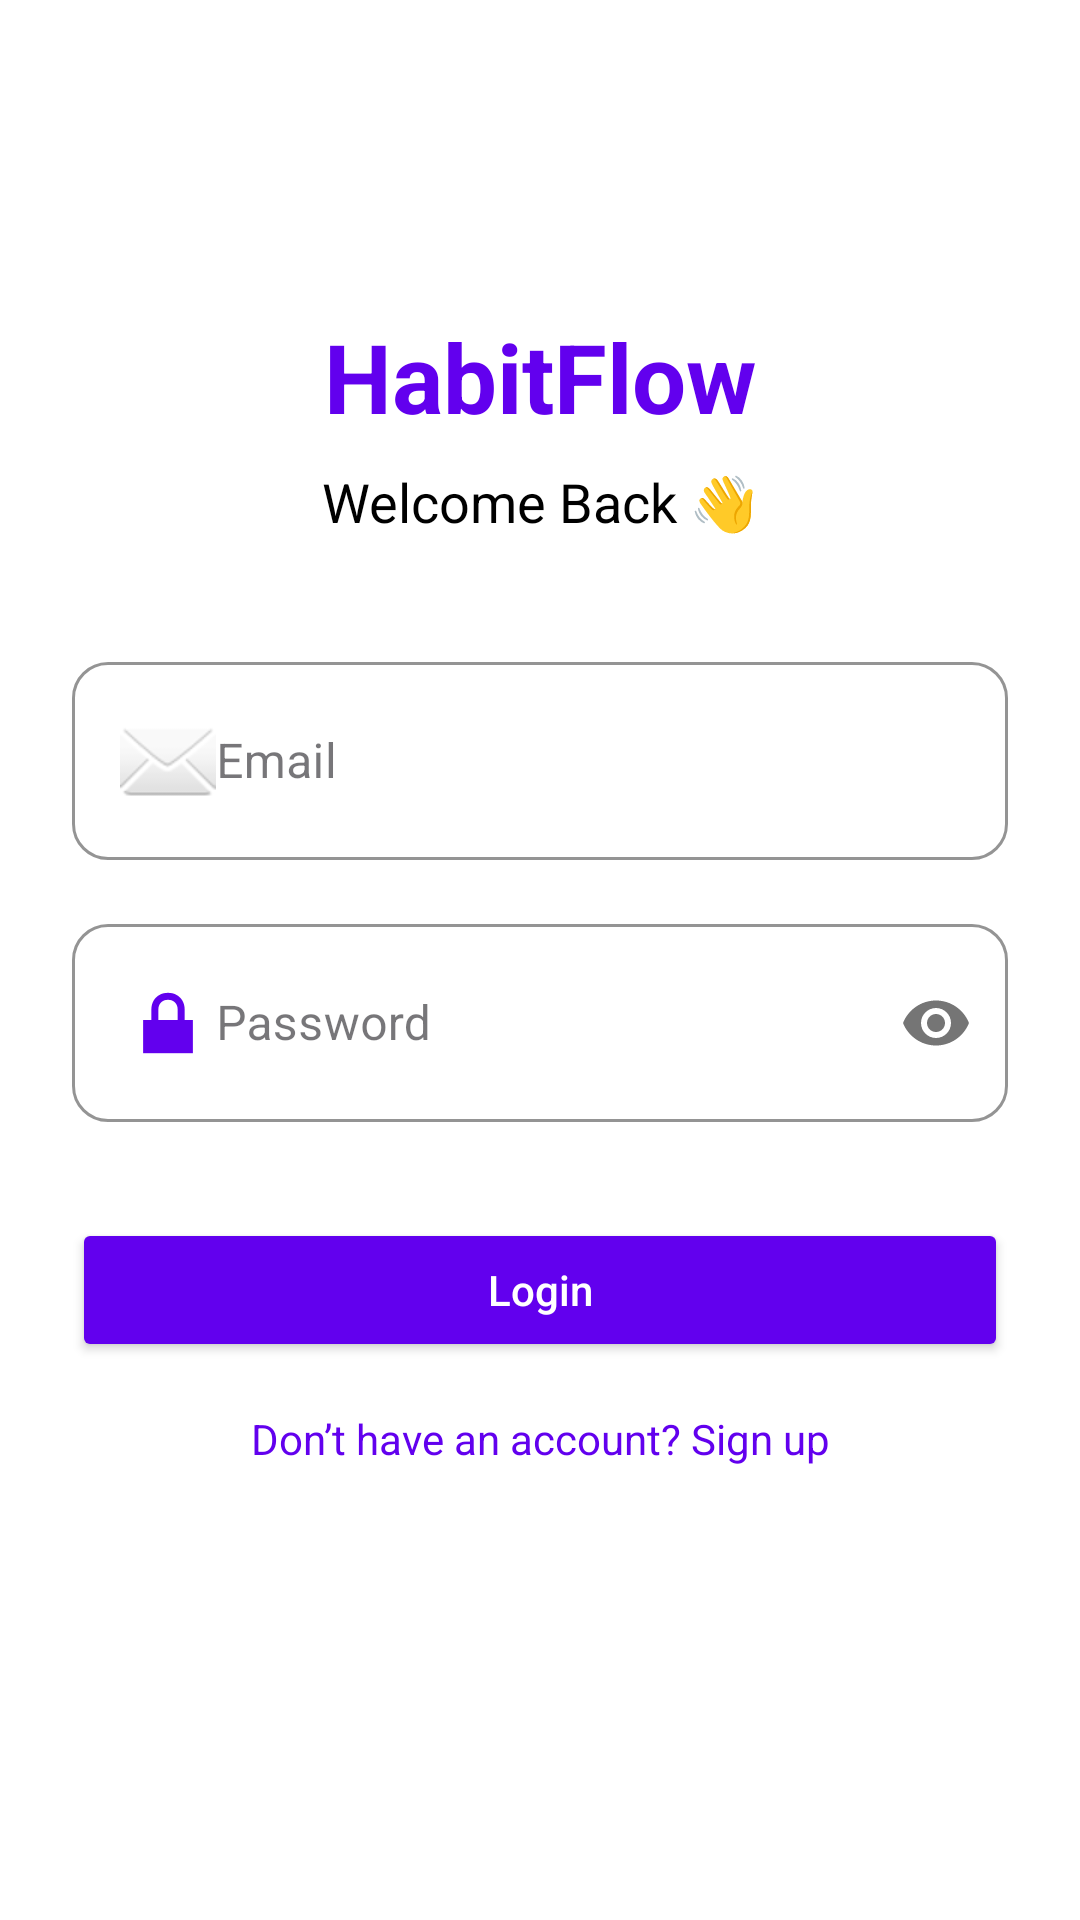

The Android layout XML behind this screen, and the referenced resources:
<!-- AndroidManifest.xml: application theme Theme.HabitFlow -->
<!-- res/layout/activity_login.xml -->
<?xml version="1.0" encoding="utf-8"?>
<androidx.constraintlayout.widget.ConstraintLayout
    xmlns:android="http://schemas.android.com/apk/res/android"
    xmlns:app="http://schemas.android.com/apk/res-auto"
    android:layout_width="match_parent"
    android:layout_height="match_parent"
    android:background="@color/white"
    android:padding="24dp">

    
    <TextView
        android:id="@+id/tvAppName"
        android:layout_width="wrap_content"
        android:layout_height="wrap_content"
        android:text="HabitFlow"
        android:textColor="@color/purple_500"
        android:textSize="32sp"
        android:textStyle="bold"
        app:layout_constraintTop_toTopOf="parent"
        app:layout_constraintStart_toStartOf="parent"
        app:layout_constraintEnd_toEndOf="parent"
        android:layout_marginTop="80dp" />

    
    <TextView
        android:id="@+id/tvSubtitle"
        android:layout_width="wrap_content"
        android:layout_height="wrap_content"
        android:text="Welcome Back 👋"
        android:textSize="18sp"
        android:textColor="@color/black"
        app:layout_constraintTop_toBottomOf="@id/tvAppName"
        app:layout_constraintStart_toStartOf="parent"
        app:layout_constraintEnd_toEndOf="parent"
        android:layout_marginTop="8dp"/>

    
    <com.google.android.material.textfield.TextInputLayout
        android:id="@+id/layoutEmail"
        style="@style/Widget.MaterialComponents.TextInputLayout.OutlinedBox"
        android:layout_width="0dp"
        android:layout_height="wrap_content"
        app:boxStrokeColor="@color/purple_500"
        app:boxCornerRadiusTopStart="12dp"
        app:boxCornerRadiusTopEnd="12dp"
        app:boxCornerRadiusBottomStart="12dp"
        app:boxCornerRadiusBottomEnd="12dp"
        app:layout_constraintTop_toBottomOf="@id/tvSubtitle"
        app:layout_constraintStart_toStartOf="parent"
        app:layout_constraintEnd_toEndOf="parent"
        android:layout_marginTop="36dp">

        <com.google.android.material.textfield.TextInputEditText
            android:id="@+id/etEmail"
            android:layout_width="match_parent"
            android:layout_height="wrap_content"
            android:hint="Email"
            android:inputType="textEmailAddress"
            android:drawableStart="@android:drawable/ic_dialog_email"/>
    </com.google.android.material.textfield.TextInputLayout>

    
    <com.google.android.material.textfield.TextInputLayout
        android:id="@+id/layoutPassword"
        style="@style/Widget.MaterialComponents.TextInputLayout.OutlinedBox"
        android:layout_width="0dp"
        android:layout_height="wrap_content"
        app:boxStrokeColor="@color/purple_500"
        app:boxCornerRadiusTopStart="12dp"
        app:boxCornerRadiusTopEnd="12dp"
        app:boxCornerRadiusBottomStart="12dp"
        app:boxCornerRadiusBottomEnd="12dp"
        app:passwordToggleEnabled="true"
        app:layout_constraintTop_toBottomOf="@id/layoutEmail"
        app:layout_constraintStart_toStartOf="parent"
        app:layout_constraintEnd_toEndOf="parent"
        android:layout_marginTop="16dp">

        <com.google.android.material.textfield.TextInputEditText
            android:id="@+id/etPassword"
            android:layout_width="match_parent"
            android:layout_height="wrap_content"
            android:hint="Password"
            android:inputType="textPassword"
            android:drawableStart="@android:drawable/ic_lock_lock"/>
    </com.google.android.material.textfield.TextInputLayout>

    
    <Button
        android:id="@+id/btnLogin"
        android:layout_width="0dp"
        android:layout_height="wrap_content"
        android:text="Login"
        android:textAllCaps="false"
        android:textColor="@android:color/white"
        android:backgroundTint="@color/purple_500"
        android:layout_marginTop="32dp"
        android:padding="14dp"
        app:cornerRadius="12dp"
        app:layout_constraintTop_toBottomOf="@id/layoutPassword"
        app:layout_constraintStart_toStartOf="parent"
        app:layout_constraintEnd_toEndOf="parent"/>

    
    <TextView
        android:id="@+id/tvRegisterRedirect"
        android:layout_width="wrap_content"
        android:layout_height="wrap_content"
        android:text="Don’t have an account? Sign up"
        android:textColor="@color/purple_500"
        app:layout_constraintTop_toBottomOf="@id/btnLogin"
        app:layout_constraintStart_toStartOf="parent"
        app:layout_constraintEnd_toEndOf="parent"
        android:layout_marginTop="16dp"/>

</androidx.constraintlayout.widget.ConstraintLayout>
<!-- resources referenced by this layout -->
<resources>
  <color name="black">#000000</color>
  <color name="purple_500">#6200EE</color>
  <color name="white">#FFFFFF</color>
  <style name="Theme.HabitFlow" parent="Base.Theme.HabitFlow" />
  <style name="Base.Theme.HabitFlow" parent="Theme.Material3.DayNight.NoActionBar">
          
          <item name="colorPrimary">@color/purple_500</item>
          <item name="colorPrimaryVariant">@color/purple_700</item>
          <item name="colorOnPrimary">@color/white</item>
          
          <item name="colorSecondary">@color/teal_200</item>
          <item name="colorSecondaryVariant">@color/teal_200</item>
          <item name="colorOnSecondary">@color/black</item>
      </style>
  <color name="purple_700">#3700B3</color>
  <color name="teal_200">#03DAC5</color>
</resources>
